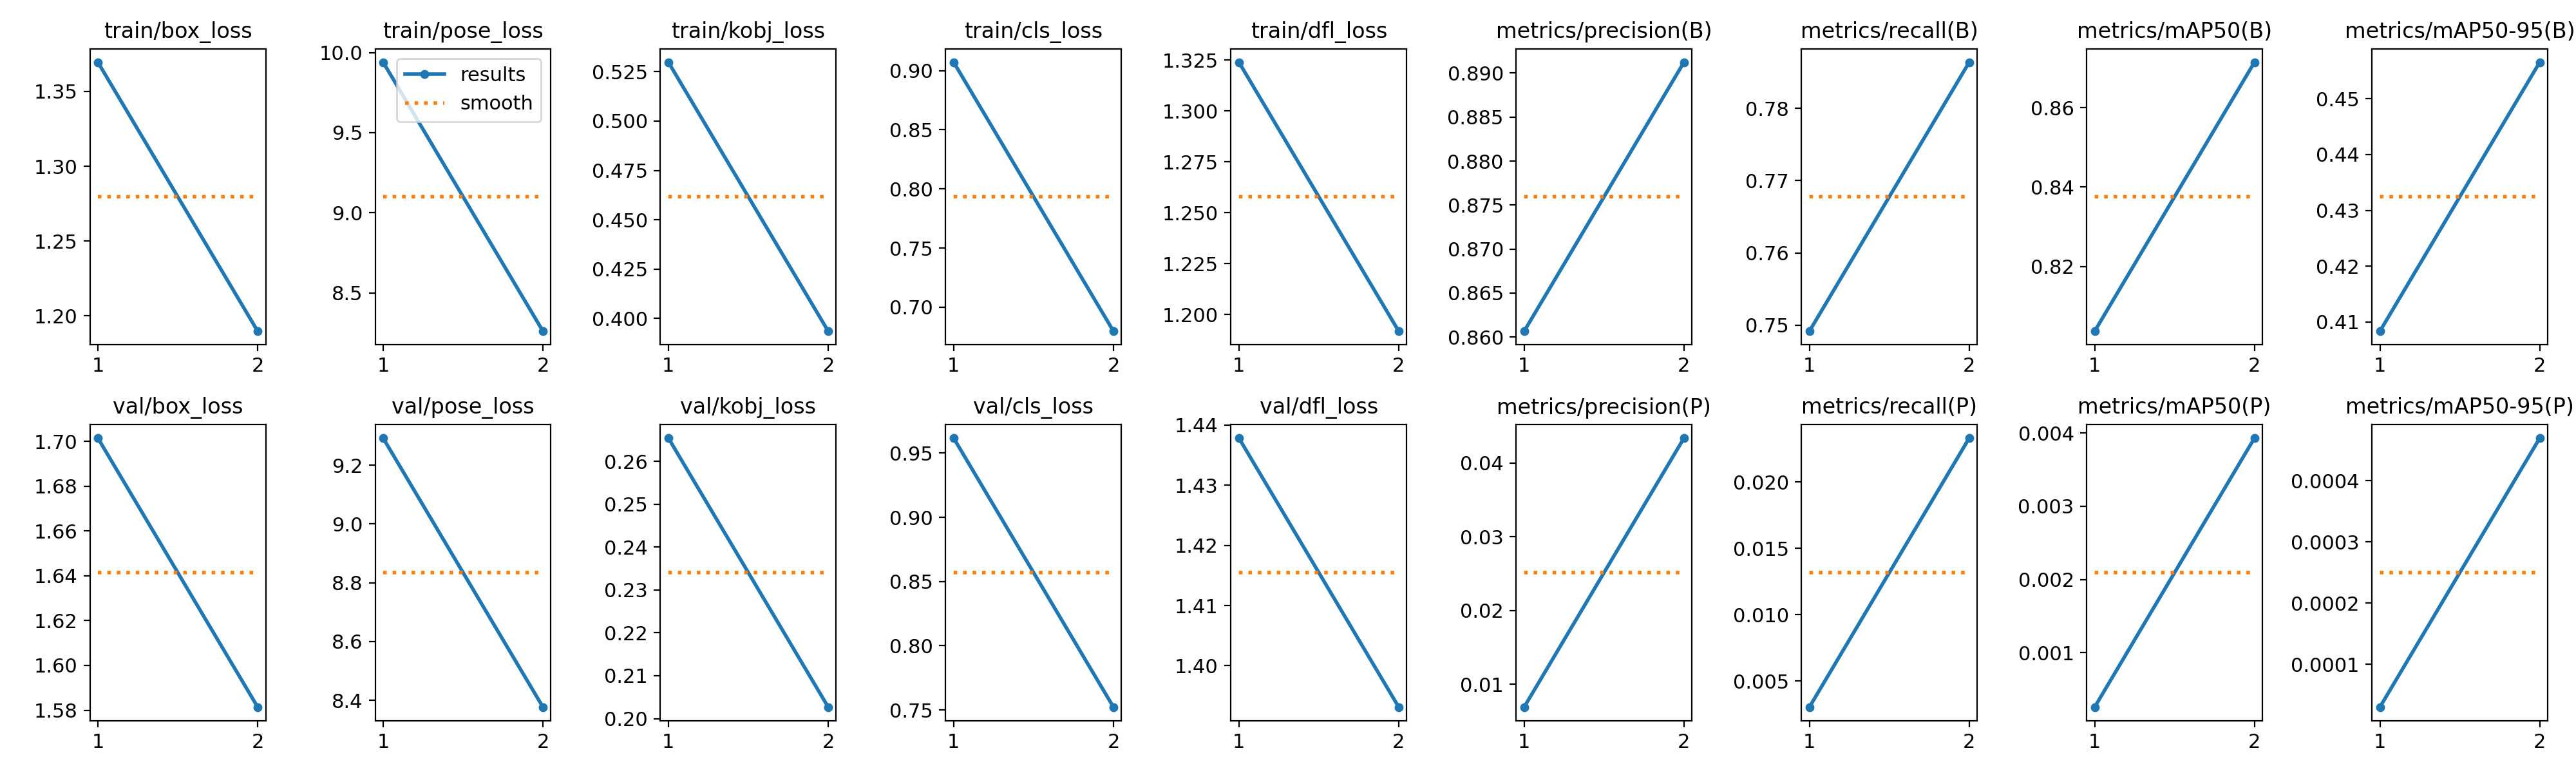

Values plotted in this chart, from the file beside it:
epoch, time, train/box_loss, train/pose_loss, train/kobj_loss, train/cls_loss, train/dfl_loss, metrics/precision(B), metrics/recall(B), metrics/mAP50(B), metrics/mAP50-95(B), metrics/precision(P), metrics/recall(P), metrics/mAP50(P), metrics/mAP50-95(P), val/box_loss, val/pose_loss, val/kobj_loss, val/cls_loss, val/dfl_loss, lr/pg0, lr/pg1, lr/pg2
1, 42.82, 1.37, 9.94, 0.5299, 0.9071, 1.324, 0.8607, 0.7491, 0.8037, 0.4083, 0.00689, 0.00304, 0.00026, 3e-05, 1.702, 9.292, 0.2654, 0.9617, 1.438, 0.0006654, 0.0006654, 0.0006654
2, 81.54, 1.19, 8.26, 0.3935, 0.6797, 1.192, 0.8912, 0.7864, 0.8715, 0.4566, 0.04339, 0.0233, 0.00393, 0.00047, 1.581, 8.377, 0.2027, 0.7522, 1.393, 0.0006727, 0.0006727, 0.0006727
